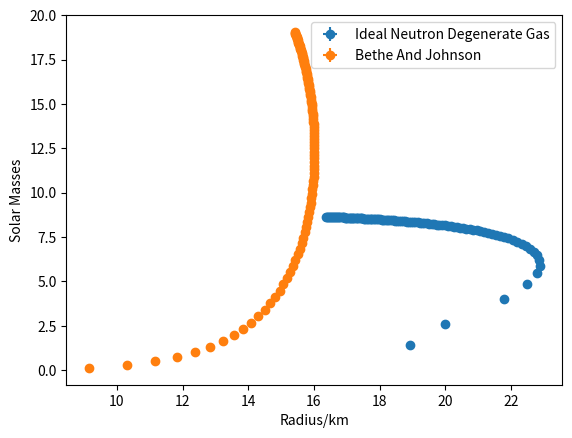
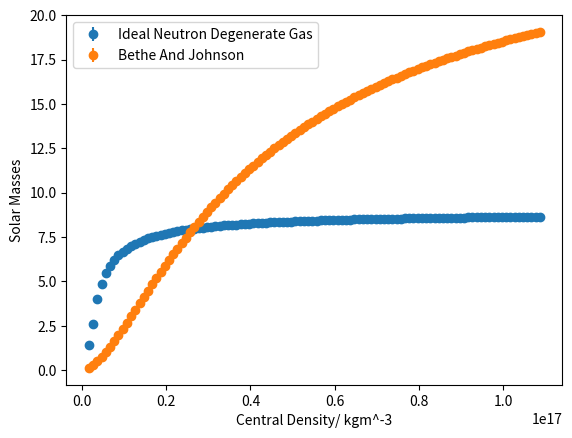
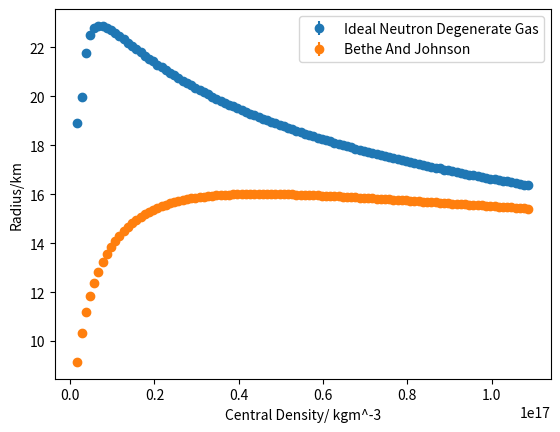
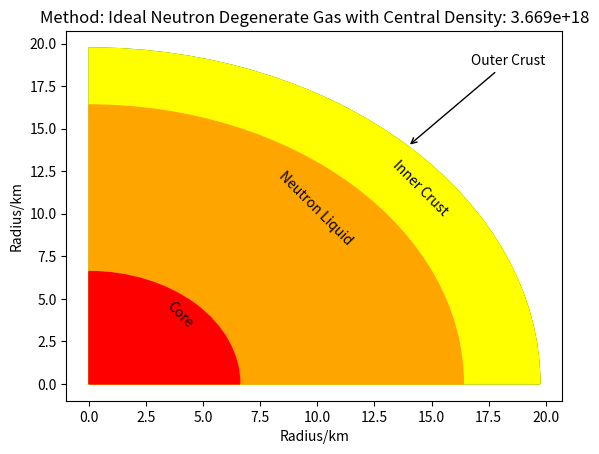
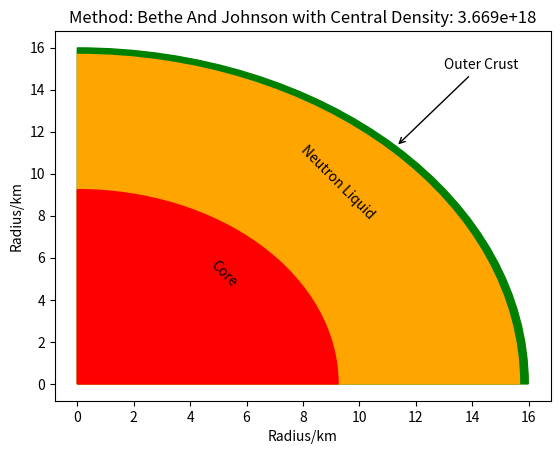
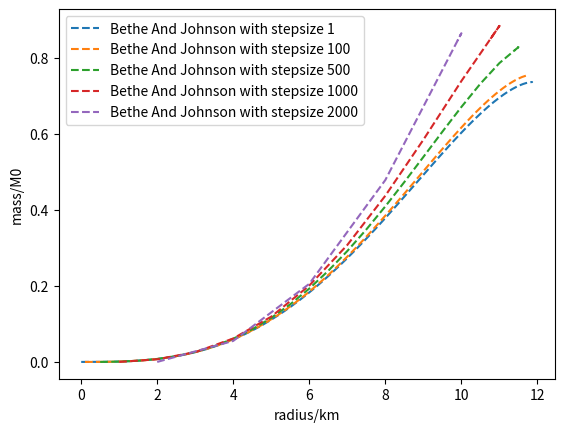

Reproduce these figures in Python, in order.
# -*- coding: utf-8 -*-
"""
Created on Fri Mar  9 17:04:08 2018

[redacted]
"""
import numpy as np
import matplotlib.pyplot as plt
from scipy import optimize
from matplotlib.patches import Wedge
import os
import math
#Important constants
c=299792458 #Speed of light
G = 6.67*10**-11  #Gravitational Constant
hbar = 1.055*10**(-34) #HBAR
MNEUTRON = 1.67*10**(-27) #Mass of a neutron

"""
Will hold the final mass of the star in solar masses.
Each sub array inside the 2D array holds a different method, namely,the
D2P1 initialisation with P2D2 and P2D3 in the first one, and D2P3 with P2D3 in
the second one. The same applies for the RFinal 2D array but holding radius.
"""
MSolarFinal =[[],[]]
RFinal =[[],[]]
RFError =[[],[]]
MFE =[[],[]]
RFE =[[],[]]
#This is used to initialise the boundary for central densities
family = np.arange(1.69, (1.09*10**2),1) #To be multipled x10^17 using BJ resitrcitions
#This dictionary serves to then label the graphs appropriately, make use of it!
methodNames={0:'Ideal Neutron Degenerate Gas',1:'Bethe And Johnson'}
#Our RK4 integration numerical method method
def rk4(y,dy,x,h,rho,m):
    results=[]
    for i in range(len(y)):#This loops for all the values of h,2h...etc
        k1=dy(y[i],x[i],rho[i],m[i])
        k2=dy(y[i]+h[i]/2*k1,x[i]+h[i]/2,rho[i],m[i])
        k3=dy(y[i]+h[i]/2*k2,x[i]+h[i]/2,rho[i],m[i])
        k4=dy(y[i]+h[i]*k3,x[i]+h[i],rho[i],m[i])
        yf=y[i]+h[i]*(k1+2*k2+2*k3+k4)/6
        xf=x[i]+h[i]
        results.append([xf,yf])
    return results

#our RK5 method for giving a comparitive againt the rk4's accuracy
#( the rk5 is theoretcally more accurate but, numerical errors are larger
#this will be used in disucssion as to how good the rk4 is.
def rk5(y,dy,x,h,rho,m):
    results=[]
    for i in range(len(y)):#This loops for all the values of h,2h...etc
        k1=dy(y[i],x[i],rho[i],m[i])
        k2=h[i]*dy(y[i]+k1/2,x[i]+h[i]/2,rho[i],m[i])
        k3=h[i]*dy(y[i]+(3*k1+k2)/16,x[i]+h[i]/4,rho[i],m[i])
        k4=h[i]*dy(y[i]+k3/2,x[i]+h[i]/2,rho[i],m[i])
        k5=h[i]*dy(y[i]+(-3*k2+6*k3+9*k4)/16, x[i] + 3*h[i]/4,rho[i],m[i])
        k6=h[i]*dy(y[i]+(k1+4*k2+6*k3-12*k4+8*k5)/7, x[i] + h[i],rho[i],m[i])
        yf=y[i]+(7*k1+32*k3+12*k4+32*k5+7*k6)/90
        xf=x[i]+h[i]
        results.append([xf,yf])
    return results

def Euler(y,dy,x,h,rho,m):
    results=[]
    for i in range(len(y)):#This loops for all the values of h,2h...etc
        yf = y[i] + h[i]*dy(y[i],x[i],rho[i],m[i])
        xf = x[i]+h[i]
        results.append([xf,yf])
    return results


#To be used when?
def DensityToPressure1(rho):
  P = ((pow(hbar,2)*pow(3*pow(np.pi,2),2/3)*pow(rho,5/3))/(5*pow(MNEUTRON,8/3)))
  return P

#Used in lower density ranges, with D2P2
def PressureToDensity1(P):
  rho = pow(((P*5*(pow(MNEUTRON,8/3)))/(pow(hbar,2)*(pow(3*(pow(np.pi,2)),2/3)))),3/5)
  return rho

#Used in higher density ranges, with D2P2
def PressureToDensity2(P):
  rho = pow((3*P*pow(MNEUTRON,4/3)*pow(3*pow(np.pi,2),-1/3))/(hbar*c),3/4)
  return rho

#To be used with P2D1 and P2D2
def DensityToPressure2(rho):
  P=(hbar*c*pow(MNEUTRON,(-4/3))*pow(3*pow(np.pi,2),(1/3))*pow(rho,(4/3))/3)
  return P

#To be used with D2P3
def PressureToDensity3(Pressure):
  MNEUTRON2=989
  p=(Pressure*10**-45)/(1.602e-13)
  #P = 363.44 * n**2.54
  n = (p/363.44)**(1/2.54)
  density = 236*(n**2.54) +n*MNEUTRON2
  rho=(density*1.602e-13)/(1e-45*c**2)
  return rho

#To be used with P2D3 and is EOS from the chapter given.
def DensityToPressure3(rho):
  MNEUTRON2=989
  rho2=(rho*10**-45*c**2)/(1.602*10**-13)
  n=optimize.newton(lambda x: rho2-236*(x**(2.54))-x*MNEUTRON2,0.5)
  P = 363.44 * (n**2.54)
  P2 = (P*1.602*10**-13)/(10**-45)
  return P2

#This is the classical derivative for pressure.
#!!!!Rename to Pderiv if you want to use this instead of the TOV!!!!
omega = 2*np.pi*0
#omega is used to investigate the addition of (special [not accelerating]) relavtatistic fictious forces
#set omega to zero to ingore this for the main data set
def Pderiv(p,r,density,m):
  if(r==0):
    return 0
  else:
    u = (-G*m*density)/pow(r,2)
    v = r * omega
    gamma = 1/pow((1-(pow(v,2)/pow(c,2))),1/2)
    s= gamma*density*pow(v,2)/r
    return (u+s)

#This is the relativistic form of the derivative aka TOV


def Xderiv(P,r,rho,m):
  if m == 0:
    return 0
  else:
    a = (1+(P/(rho*pow(c,2))))*(1+(4*np.pi*pow(r,3)*P)/(m*pow(c,2)))*pow((1-(2*G*m/(r*pow(c,2)))),-1)
    b = (-G*m*rho/pow(r,2))
    v = r * omega
    gamma = 1/pow((1-(pow(v,2)/pow(c,2))),1/2)
    s= gamma*rho*pow(v,2)/r
    d=(a*b)+s
    return d

#The mass derivative
def Mderiv(M,r,rho,b):
  return (4*rho*np.pi*pow(r,2))

#Extrapolation technique to be used towards the last 2 points before pressure
#Becomes 0
def Extrap(p1,p2,m1,m2,r1,r2,h):
  grad1 = (p1-p2)/(r1-r2) #Take gradient of pressure
  c = p1 - grad1*r1 #This is the linear form y=mx+c
  #Use newton-raphson numerical analysis to get the radius at P=0
  RadExtrap =optimize.newton(lambda R: +grad1*R +c, r1)
  grad2 = (m1-m2)/(r1-r2) #Mass gradient
  d = m1 - grad2*r1 #Calculate offset of mass using y=mx+c again
  MassExtrap = grad2*RadExtrap + d #Extrapolate to where P=0 ( R(P=0))
  #error in extrapolations for linear is (x1-x2)^2! This will be combined with the rk4 trunkation error prportional to h^5
  RadError = pow((r1/1000-r2/1000),2)
  return RadExtrap,MassExtrap,RadError

#Number of combinations of P2D and D2P used. Recall (n+1) since 0 is included
methods=2
flags=[[],[]]

for currentmethod in range(methods):#For each method combination
    counter=0
    for rhoIn in family: #For each central density
      counter+=1
      os.system('clear')
      print("Method: %d"%currentmethod)
      for x in range(counter):
          if(x%10==0):
              print("-",end='', flush=True)
      print("> %d%% Done"%(counter/109 *100),end='', flush=True)

      h = [10,20] #Step size in meters
      r =[[h[0]],[h[1]]] #Will hold the radius as it grows
      m =[[0],[0]] #Will hold the mass as it grows
      rho = [[(rhoIn*1e17)],[(rhoIn*1e17)]] #Will hold the density as it decreases
      P = [] #Will hold the pressure as it decreases
      breakpoint=2.3e17 #For method 0 a breakpoint between high and low densities is needed
      mrk5 =[0]#further arrays for the rk5 comparitive method, if used.
      Prk5 = []
      boundOne=False
      boundTwo=False
      boundThree=False
      continueSecondStar=True
      #Initialise the pressure using the appropriate D2P(current_central_density)
      if currentmethod==0 :
          P.append([DensityToPressure2(rho[0][0])])
          P.append([DensityToPressure2(rho[1][0])])
      if currentmethod==1:
          P.append([DensityToPressure3(rho[0][0])])
          P.append([DensityToPressure3(rho[1][0])])

      flags[currentmethod].append([0,0,0])
      for i in range(1,100000): #Arbitrary number of iterations to ensure enough
          if(rho[0][i-1]<=2e18 and rho[0][i-1]>2e17 and boundOne==False):
              flags[currentmethod][-1][0]=(r[0][i-1])/1000
              boundOne=True
          if(rho[0][i-1]<2e17 and rho[0][i-1]>4.3e14 and boundTwo==False):
              flags[currentmethod][-1][1]=(r[0][i-1])/1000
              boundTwo=True
          if(rho[0][i-1]<4.3e14 and rho[0][i-1]>1e9 and boundThree==False):
              flags[currentmethod][-1][2]=(r[0][i-1])/1000
              boundThree=True
          #Use the previous mass,radius and density to calculate the next one

          if(continueSecondStar):
              mResults= rk4([m[0][i-1],m[1][i-1]], Mderiv ,[r[0][i-1],r[1][i-1]],h,[rho[0][i-1],rho[1][i-1]],[m[0][i-1],m[1][i-1]])
          else:
              mResults= rk4([m[0][i-1],m[1][-1]], Mderiv ,[r[0][i-1],r[1][-1]],h,[rho[0][i-1],rho[1][-1]],[m[0][i-1],m[1][-1]])

          """
          #RK5 for comparison
          if(continueSecondStar):
              mResults= rk5([m[0][i-1],m[1][i-1]], Mderiv ,[r[0][i-1],r[1][i-1]],h,[rho[0][i-1],rho[1][i-1]],[m[0][i-1],m[1][i-1]])
          else:
              mResults= rk5([m[0][i-1],m[1][-1]], Mderiv ,[r[0][i-1],r[1][-1]],h,[rho[0][i-1],rho[1][-1]],[m[0][i-1],m[1][-1]])
          """
          """
          #Euler for comparison
          if(continueSecondStar):
              mResults= Euler([m[0][i-1],m[1][i-1]], Mderiv ,[r[0][i-1],r[1][i-1]],h,[rho[0][i-1],rho[1][i-1]],[m[0][i-1],m[1][i-1]])
          else:
              mResults= Euler([m[0][i-1],m[1][-1]], Mderiv ,[r[0][i-1],r[1][-1]],h,[rho[0][i-1],rho[1][-1]],[m[0][i-1],m[1][-1]])
          """
          (r1,m1)=mResults[0]
          (r2,m2)=mResults[1]

          #Use the previous mass,radius,density and pressure to calculate the next one

          if(continueSecondStar):
              pResults = rk4([P[0][i-1],P[1][i-1]], Pderiv ,[r[0][i-1],r[1][i-1]],h,[rho[0][i-1],rho[1][i-1]],[m[0][i-1],m[1][i-1]])
          else:
              pResults = rk4([P[0][i-1],P[1][-1]], Pderiv ,[r[0][-1],r[1][-1]],h,[rho[0][-1],rho[1][-1]],[m[0][i-1],m[1][-1]])

          """
          #RK5 for comparison
          if(continueSecondStar):
              pResults = rk5([P[0][i-1],P[1][i-1]], Pderiv ,[r[0][i-1],r[1][i-1]],h,[rho[0][i-1],rho[1][i-1]],[m[0][i-1],m[1][i-1]])
          else:
              pResults = rk5([P[0][i-1],P[1][-1]], Pderiv ,[r[0][-1],r[1][-1]],h,[rho[0][-1],rho[1][-1]],[m[0][i-1],m[1][-1]])
          """
          """
          #Euler for comparison
          if(continueSecondStar):
              pResults = Euler([P[0][i-1],P[1][i-1]], Pderiv ,[r[0][i-1],r[1][i-1]],h,[rho[0][i-1],rho[1][i-1]],[m[0][i-1],m[1][i-1]])
          else:
              pResults = Euler([P[0][i-1],P[1][-1]], Pderiv ,[r[0][-1],r[1][-1]],h,[rho[0][-1],rho[1][-1]],[m[0][i-1],m[1][-1]])
          """
          (r1,P1)=pResults[0]
          (r2,P2)=pResults[1]

          if(P1<=0):#Boundary condition to know when to stop since edge is reached
              #interpolate the pressure and mass to where P=0
              #where RE is radius error due to interploation (newton)
              (RF1,MF1,RE1) = Extrap(P[0][i-1],P[0][i-2],m[0][i-1],m[0][i-2],r[0][i-1],r[0][i-2],h[0])
              #print("Final Mass for h %f : %2.3e"%(h[0],MF1))
              #print("Final Radius for h %f: %2.4e"%(h[0],RF1))
              #print("Final Interpolation Radius Error for h %f: %f"%(h[0],RE1))
              #Append the final star mass and radius for the given method
              MFE[currentmethod].append((abs(MF1-m[1][-1])/15)/(1.989*10**30))
              RFE[currentmethod].append((pow(pow(abs(RF1/1000-r[1][-1]/1000)/15,2) + pow(RE1,2),0.5)))
              MSolarFinal[currentmethod].append((MF1/(1.989*10**30)))
              RFinal[currentmethod].append(RF1/1000)
              #this will be completed after the rk4 double step.
              #rk4 double step error = (abs(mstep-mdoublestep))/(2^n-1) where n is 4 for the rk4.
              #rk5 and euler methods will be used to compare results.
              #Append the final star mass and radius for the given method
              break

          if(P2<=0 and continueSecondStar):#Boundary condition to know when to stop since edge is reached
              #interpolate the pressure and mass to where P=0
              #where RE is radius error due to interploation (newton)
              (RF2,MF2,RE2) = Extrap(P[1][i-1],P[1][i-2],m[1][i-1],m[1][i-2],r[1][i-1],r[1][i-2],h[1])
              #print("Final Mass for h %f : %2.3e"%(h[1],MF2))
              #print("Final Radius for h %f: %2.4e"%(h[1],RF2))
              #print("Final Interpolation Radius Error for h %f: %f"%(h[1],RE2))
              m[1].append(MF2)
              r[1].append(RF2)
              continueSecondStar=False

          #Append these to be used for the (i+1)th pressure and mass finding
          P[0].append(P1)
          r[0].append(r1)
          m[0].append(m1)

          if(continueSecondStar):
              P[1].append(P2)
              r[1].append(r2)
              m[1].append(m2)

          #Decide which P2D method to use depending on the current method being investigated
          if(rho[0][i-1]>breakpoint and currentmethod==0):
              rho[0].append(PressureToDensity2(P1))
          elif(rho[0][i-1]<=breakpoint and currentmethod==0):
              rho[0].append(PressureToDensity1(P1))
          elif(currentmethod==1):
              rho[0].append(PressureToDensity3(P1))

          if(continueSecondStar):
              if(rho[1][i-1]>breakpoint and currentmethod==0):
                  rho[1].append(PressureToDensity2(P2))
              elif(rho[1][i-1]<=breakpoint and currentmethod==0):
                  rho[1].append(PressureToDensity1(P2))
              elif(currentmethod==1):
                  rho[1].append(PressureToDensity3(P2))
print("\n")
#A graph of Mass vs Radius for the whole family,for all methods
fig = plt.figure()
for i in range(methods):
    x1=RFinal[i]
    y=MSolarFinal[i]
    y2=RFinal[i]
    x2=(family*10**15)
    yerror=MFE[i]
    xerror=RFE[i]
    plt.xlabel("Radius/km")
    plt.ylabel("Solar Masses")
    plt.errorbar(x1, y,yerr=yerror,xerr=xerror,fmt="o",label=methodNames[i])
    print("Using method %s the maximum radius is %2.4f km with mass %2.4f M0"%(methodNames[i],max(x1),y[x1.index(max(x1))]))
    print("Using method %s the maximum mass is %2.4f M0 with radius %2.4f km"%(methodNames[i],max(y),x1[y.index(max(y))]))
    print("Using method %s the mass error is %2.6f M0 with radius error %2.6f km"%(methodNames[i],MFE[i][35],RFE[i][35]))
    print("Using method %s the minimmum mass is %2.4f M0 with radius %2.4f km"%(methodNames[i],min(y),x1[y.index(min(y))]))


plt.legend()

#A graph of Mass vs Central Density for the whole family,for all methods
fig2=plt.figure()
for i in range(methods):
    x1=RFinal[i]
    y=MSolarFinal[i]
    y2=RFinal[i]
    yerror=MFE[i]
    x2=(family*10**15)
    plt.errorbar(x2, y,yerr=yerror,fmt="o",label=methodNames[i])
    plt.xlabel("Central Density/ kgm^-3")
    plt.ylabel("Solar Masses")

plt.legend()
#A graph of Radius vs Central Density for the whole family,for all methods

fig3=plt.figure()
for i in range(methods):
    x1=RFinal[i]
    y=MSolarFinal[i]
    y2=RFinal[i]
    yerror=MFE[i]
    x2=(family*10**15)
    plt.errorbar(x2, y2,yerr=yerror,fmt="o",label=methodNames[i])
    plt.xlabel("Central Density/ kgm^-3")
    plt.ylabel("Radius/km")
plt.legend()

fig4, ax = plt.subplots()

r1=(flags[0][35][0])
r2=(flags[0][35][1])
r3=(flags[0][35][2])
r4=RFinal[0][35]

ax.annotate('Core',rotation=-45,xy=(r1/2, r1/2))
ax.annotate('Neutron Liquid',xy=(r2/2, r2/2),rotation=-45)
ax.annotate('Inner Crust',xy=(2/3 *r3, r3/2),rotation=-45)
ax.annotate("Outer Crust",
            xy=(r4*math.cos(math.radians(45)),r4*math.sin(math.radians(45))), xycoords='data',
            xytext=(r4-3, r4-1), textcoords='data',
            arrowprops=dict(arrowstyle="->",
                            connectionstyle="arc3"),
            )

ax.add_patch(Wedge((0,0), r4,0,90,color="green"))
ax.add_patch(Wedge((0,0), r3,0,90,color="yellow"))
ax.add_patch(Wedge((0,0), r2,0,90,color="orange"))
ax.add_patch(Wedge((0,0), r1,0,90,color="red"))
ax.set_title("Method: %s with Central Density: %2.3e"%(methodNames[0],family[35]*1e17))
ax.plot()
plt.xlabel("Radius/km")
plt.ylabel("Radius/km")

fig5, ax2 = plt.subplots()

r1=(flags[1][35][0])
r2=(flags[1][35][1])
r3=(flags[1][35][2])
r4=RFinal[1][35]

ax2.annotate('Core',xy=(r1/2, r1/2),rotation=-45)
ax2.annotate('Neutron Liquid',xy=(r2/2, r2/2),rotation=-45)
ax2.annotate("Outer Crust",
            xy=(r4*math.cos(math.radians(45)),r4*math.sin(math.radians(45))), xycoords='data',
            xytext=(r4-3, r4-1), textcoords='data',
            arrowprops=dict(arrowstyle="->",
                            connectionstyle="arc3"),
            )

ax2.add_patch(Wedge((0,0), r4,0,90,color="green"))
ax2.add_patch(Wedge((0,0), r3,0,90,color="yellow"))
ax2.add_patch(Wedge((0,0), r2,0,90,color="orange"))
ax2.add_patch(Wedge((0,0), r1,0,90,color="red"))
ax2.plot()
ax2.set_title("Method: %s with Central Density: %2.3e"%(methodNames[1],family[35]*1e17))
plt.xlabel("Radius/km")
plt.ylabel("Radius/km")


steps=[1,100,500,1000,2000]
mfinal=[[],[],[],[],[]]
rfinal=[[],[],[],[],[]]
def rk4Secondary(y,dy,x,h,rho,m):
    k1=dy(y,x,rho,m)
    k2=dy(y+h/2*k1,x+h/2,rho,m)
    k3=dy(y+h/2*k2,x+h/2,rho,m)
    k4=dy(y+h*k3,x+h,rho,m)
    y=y+h*(k1+2*k2+2*k3+k4)/6
    x=x+h
    return (x,y)

def ExtrapSecondary(p1,p2,m1,m2,r1,r2):
  grad1 = (p1-p2)/(r1-r2) #Take gradient of pressure
  c = P1 - grad1*r1 #This is the linear form y=mx+c
  #Use newton-raphson numerical analysis to get the radius at P=0
  RadExtrap =optimize.newton(lambda R: +grad1*R +c, r1)
  grad2 = (m1-m2)/(r1-r2) #Mass gradient
  d = m1 - grad2*r1 #Calculate offset of mass using y=mx+c again
  MassExtrap = grad2*RadExtrap + d #Extrapolate to where P=0 ( R(P=0))
  return RadExtrap,MassExtrap

for currentmethod in range(methods):
    count=0
    for i in steps:
        mfinal[count].append([])
        rfinal[count].append([])
        h = i #Step size in meters
        r =[h] #Will hold the radius as it grows
        m =[0] #Will hold the mass as it grows
        rho = [(family[3]*10**17)] #Will hold the density as it decreases
        P = [] #Will hold the pressure as it decreases
        breakpoint=1e17 #For method 0 a breakpoint between high and low densities is needed

        #Initialise the pressure using the appropriate D2P(current_central_density)
        if currentmethod==0 :
            P.append(DensityToPressure2(rho[0]))
        if currentmethod==1:
            P.append(DensityToPressure3(rho[0]))

        for i in range(1,1000000): #Arbitrary number of iterations to ensure enough
            #print("Mass:    \t%2.6e"%(m[i-1]))
            #print("Pressure:\t%2.6e"%(P[i-1]))
            #print("New Density:\t%e"%(rho[i-1]))
            #print("New R :\t%f"%(r[i-1]))
            mfinal[count][currentmethod].append((m[i-1]/(1.989*10**30)))
            rfinal[count][currentmethod].append(r[i-1]/1000)
            #Use the previous mass,radius and density to calculate the next one
            (r1,m1)= rk4Secondary(m[i-1], Mderiv ,r[i-1],h,rho[i-1],1)
            #Use the previous mass,radius,density and pressure to calculate the next one
            (r1,P1) = rk4Secondary(P[i-1], Pderiv ,r[i-1],h,rho[i-1],m[i-1])

            if(P1<=0):#Boundary condition to know when to stop since edge is reached
                #Extrapolate the pressure and mass to where P=0
                (RF,MF) = ExtrapSecondary(P[i-1],P[i-2],m[i-1],m[i-2],r[i-1],r[i-2])
                #Append the final star mass and radius for the given method
                mfinal[count][currentmethod].append((MF/(1.989*10**30)))
                rfinal[count][currentmethod].append(RF/1000)
                break
            #Append these to be used for the (i+1)th pressure and mass finding
            P.append(P1)
            r.append(r1)
            m.append(m1)
            #Decide which P2D method to use depending on the current method being investigated
            if(rho[i-1]>breakpoint and currentmethod==0):
                rho.append(PressureToDensity2(P1))
            elif(rho[i-1]<=breakpoint and currentmethod==0):
                rho.append(PressureToDensity1(P1))
            elif(currentmethod==1):
                rho.append(PressureToDensity3(P1))
        count+=1

fig6 = plt.figure("Build up vs h steps")
for i in range(len(steps)):
#    for j in range(methods):
        x1=rfinal[i][1]
        y=mfinal[i][1]
        plt.plot(x1, y,"--",label="%s with stepsize %d"%(methodNames[1],steps[i]))
        plt.xlabel("radius/km")
        plt.ylabel("mass/M0")
plt.legend()
plt.show()
